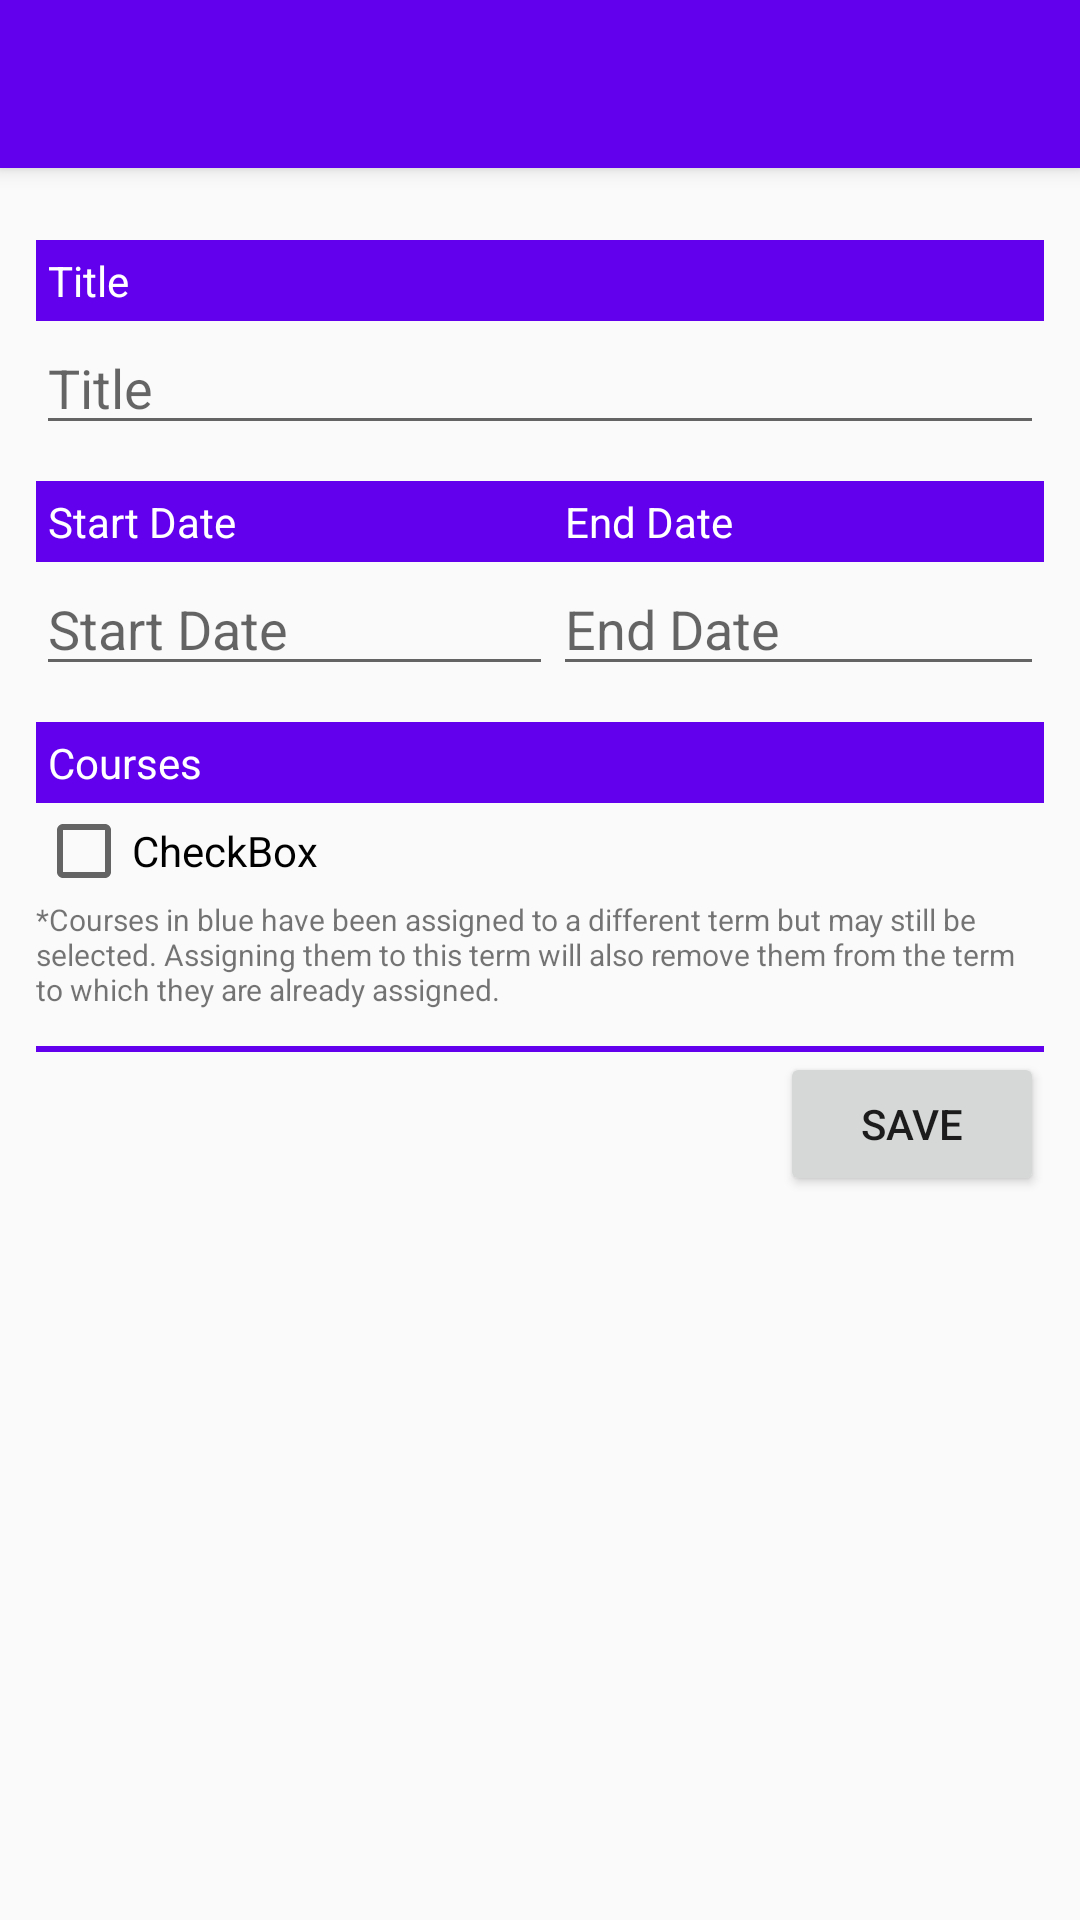

Layout XML and referenced resources for this Android screen:
<!-- AndroidManifest.xml: activity theme AppTheme.NoActionBar -->
<!-- res/layout/activity_term.xml -->
<?xml version="1.0" encoding="utf-8"?>
<androidx.coordinatorlayout.widget.CoordinatorLayout xmlns:android="http://schemas.android.com/apk/res/android"
    xmlns:app="http://schemas.android.com/apk/res-auto"
    xmlns:tools="http://schemas.android.com/tools"
    android:layout_width="match_parent"
    android:layout_height="match_parent"
    tools:context=".ui.TermActivity">

    <com.google.android.material.appbar.AppBarLayout
        android:layout_width="match_parent"
        android:layout_height="wrap_content"
        android:theme="@style/AppTheme.AppBarOverlay">

        <androidx.appcompat.widget.Toolbar
            android:id="@+id/toolbar"
            android:layout_width="match_parent"
            android:layout_height="?attr/actionBarSize"
            android:background="?attr/colorPrimary"
            app:popupTheme="@style/AppTheme.PopupOverlay" />

    </com.google.android.material.appbar.AppBarLayout>

    <include layout="@layout/content_term" />

</androidx.coordinatorlayout.widget.CoordinatorLayout>
<!-- res/layout/content_term.xml (included above) -->
<?xml version="1.0" encoding="utf-8"?>
<androidx.core.widget.NestedScrollView xmlns:android="http://schemas.android.com/apk/res/android"
    xmlns:app="http://schemas.android.com/apk/res-auto"
    xmlns:tools="http://schemas.android.com/tools"
    android:layout_width="match_parent"
    android:layout_height="match_parent"
    app:layout_behavior="@string/appbar_scrolling_view_behavior"
    tools:context=".ui.TermActivity"
    tools:showIn="@layout/activity_term">

    <LinearLayout
        android:layout_width="match_parent"
        android:layout_height="wrap_content"
        android:orientation="vertical"
        android:padding="@dimen/list_item_padding">

        <TextView
            android:id="@+id/titleLabel"
            android:layout_width="match_parent"
            android:layout_height="wrap_content"
            android:text="@string/title"
            style="@style/AppTheme.Label" />

        <EditText
            android:id="@+id/titleEditor"
            android:layout_width="match_parent"
            android:layout_height="wrap_content"
            android:hint="@string/title"
            android:inputType="textPersonName" />

        <TableLayout
            android:layout_width="match_parent"
            android:layout_height="wrap_content"
            android:layout_gravity="center"
            android:stretchColumns="0,1,2">

            <TableRow
                android:layout_width="match_parent"
                android:layout_height="wrap_content"
                android:layout_weight="1">

                <TextView
                    android:id="@+id/startDateLabel"
                    android:layout_width="match_parent"
                    android:layout_height="wrap_content"
                    android:text="@string/start_date_label"
                    style="@style/AppTheme.Label" />

                <TextView
                    android:id="@+id/endDateLabel"
                    android:layout_width="match_parent"
                    android:layout_height="wrap_content"
                    android:text="@string/end_date_label"
                    style="@style/AppTheme.Label" />
            </TableRow>

            <TableRow
                android:layout_width="match_parent"
                android:layout_height="match_parent"
                android:layout_weight="1">

                <TextView
                    android:id="@+id/startDateEditor"
                    style="@style/AppTheme.TextViewEditor"
                    android:layout_width="match_parent"
                    android:layout_height="wrap_content"
                    android:hint="@string/start_date"
                    android:onClick="showStartDatePicker" />

                <TextView
                    android:id="@+id/endDateEditor"
                    style="@style/AppTheme.TextViewEditor"
                    android:layout_width="match_parent"
                    android:layout_height="wrap_content"
                    android:hint="@string/end_date"
                    android:onClick="showEndDatePicker" />
            </TableRow>

        </TableLayout>

        <TextView
            android:id="@+id/courseLabel"
            android:layout_width="match_parent"
            android:layout_height="wrap_content"
            android:text="@string/courses"
            style="@style/AppTheme.Label" />

        <LinearLayout
            android:id="@+id/courseListLayout"
            android:layout_width="match_parent"
            android:layout_height="wrap_content"
            android:orientation="vertical">

            <CheckBox
                android:id="@+id/checkBox"
                android:layout_width="match_parent"
                android:layout_height="wrap_content"
                android:text="CheckBox" />
        </LinearLayout>

        <TextView
            android:id="@+id/coursesNote"
            android:layout_width="match_parent"
            android:layout_height="wrap_content"
            android:text="@string/courses_note"
            android:textSize="10dp" />

        <View
            android:layout_width="match_parent"
            android:layout_height="2dp"
            android:layout_marginTop="@dimen/list_item_padding"
            android:background="@color/colorPrimary" />

        <LinearLayout
            android:layout_width="match_parent"
            android:layout_height="wrap_content"
            android:orientation="horizontal">

            <View
                android:id="@+id/view"
                android:layout_width="0dp"
                android:layout_height="0dp"
                android:layout_weight="1" />

            <Button
                android:id="@+id/saveButton"
                android:layout_width="wrap_content"
                android:layout_height="wrap_content"
                android:onClick="save"
                android:text="@string/save" />
        </LinearLayout>

    </LinearLayout>

</androidx.core.widget.NestedScrollView>
<!-- resources referenced by this layout -->
<resources>
  <dimen name="list_item_padding">12dp</dimen>
  <string name="courses">Courses</string>
  <string name="courses_note">*Courses in blue have been assigned to a different term but may still be selected. Assigning them to this term will also remove them from the term to which they are already assigned.</string>
  <string name="end_date">End Date</string>
  <string name="end_date_label">End Date</string>
  <string name="save">Save</string>
  <string name="start_date">Start Date</string>
  <string name="start_date_label">Start Date</string>
  <string name="title">Title</string>
  <style name="AppTheme.AppBarOverlay" parent="ThemeOverlay.AppCompat.Dark.ActionBar" />
  <style name="AppTheme.Label">
          <item name="android:background">@color/colorPrimary</item>
          <item name="android:textColor">#fff</item>
          <item name="android:padding">4dp</item>
          <item name="android:layout_marginTop">12dp</item>
      </style>
  <style name="AppTheme.PopupOverlay" parent="ThemeOverlay.AppCompat.Light" />
  <style name="AppTheme.TextViewEditor" parent="Widget.AppCompat.EditText">
          <item name="android:focusable">false</item>
          <item name="android:focusableInTouchMode">false</item>
          <item name="android:clickable">false</item>
      </style>
  <style name="AppTheme.NoActionBar">
          <item name="windowActionBar">false</item>
          <item name="windowNoTitle">true</item>
      </style>
  <!-- not gathered from this repository: default colours our renderer supplied (Android Studio template values) -->
  <color name="colorPrimary">#FF6200EE</color>
</resources>
